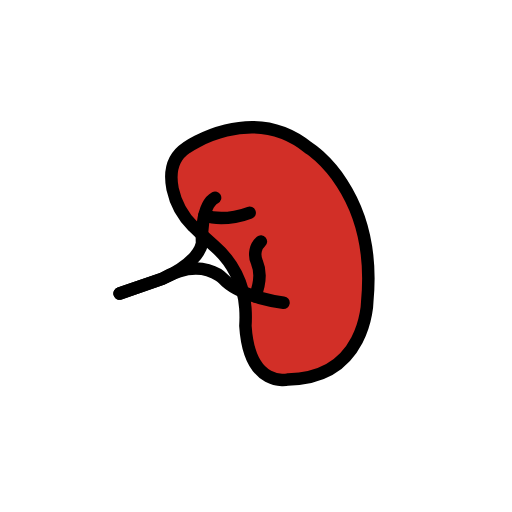
t = 0.00 s
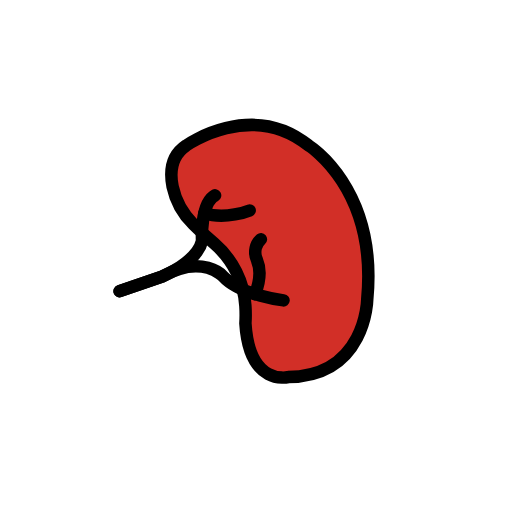
t = 0.48 s
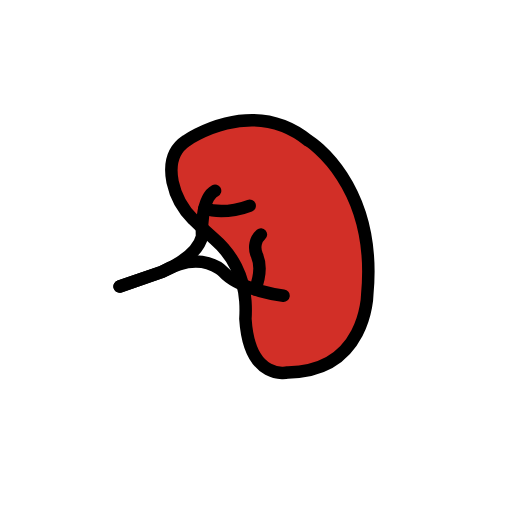
t = 1.43 s
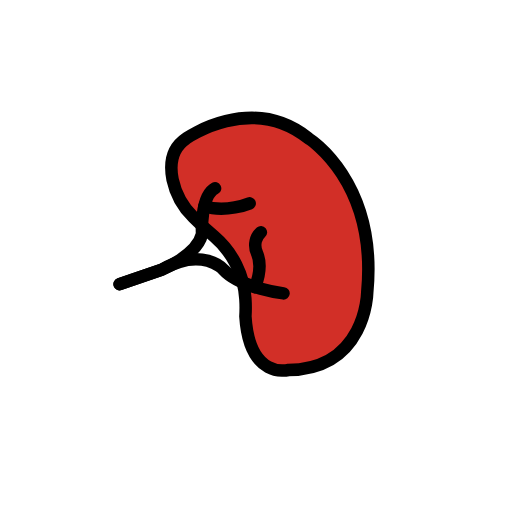
t = 1.90 s
t = 2.38 s: frame unchanged from t = 1.43 s, image omitted
t = 3.33 s: frame unchanged from t = 0.48 s, image omitted

The animated SVG that drew these frames (rendered in a browser with its animation timeline set to each time). Animation: 1 SMIL element (animateTransform=1); one cycle of 3.80 s, repeats indefinitely.

<?xml version='1.0' encoding='utf-8'?>
<svg xmlns="http://www.w3.org/2000/svg" id="emoji" viewBox="-5 -5 82 82" version="1.1" width="200" height="200" role="img">
  <title>OpenMoji: kidney</title><g><g id="color">
    <g>
      <path fill="#D22F27" d="M25.942,31.2662c-1.6653-1.6314-2.8128-3.7174-3.2992-5.9974c-0.4464-2.2508-0.2846-4.9334,2.1864-6.5942 c0,0,10.4386-7.3873,19.5924,0c0,0,11.081,6.8252,9.3948,24.6511c0,0-0.1606,12.2855-12.687,12.4461 c0,0-6.1828,1.5256-6.8252-8.5918c0.0609-0.9424,0.059-1.8878-0.0055-2.83c-0.2494-3.8546-2.0436-7.4455-4.9764-9.9593 C28.2947,33.5075,27.0856,32.4184,25.942,31.2662z" />
    </g>
    <g>
      <path fill="#D22F27" d="M25.942,31.2662c-1.6653-1.6314-2.8128-3.7174-3.2992-5.9974c-0.4464-2.2508-0.2846-4.9334,2.1864-6.5942 c0,0,10.4386-7.3873,19.5924,0c0,0,11.081,6.8252,9.3948,24.6511c0,0-0.1606,12.2855-12.687,12.4461 c0,0-6.1828,1.5256-6.8252-8.5918c0.0609-0.9424,0.059-1.8878-0.0055-2.83c-0.2494-3.8546-2.0436-7.4455-4.9764-9.9593 C28.2947,33.5075,27.0856,32.4184,25.942,31.2662z" />
    </g>
  </g>
  <g id="line">
    <path fill="none" stroke="#000000" stroke-miterlimit="10" stroke-width="2" d="M25.942,31.2662 c-1.6653-1.6314-2.8128-3.7174-3.2992-5.9974c-0.4464-2.2508-0.2846-4.9334,2.1864-6.5942c0,0,10.4386-7.3873,19.5924,0 c0,0,11.081,6.8252,9.3948,24.6511c0,0-0.1606,12.2855-12.687,12.4461c0,0-6.1828,1.5256-6.8252-8.5918 c0.0609-0.9424,0.059-1.8878-0.0055-2.83c-0.2494-3.8546-2.0436-7.4455-4.9764-9.9593 C28.2947,33.5075,27.0856,32.4184,25.942,31.2662z" />
    <path fill="none" stroke="#000000" stroke-linecap="round" stroke-linejoin="round" stroke-width="2" d="M34.9867,29.073 c0,0-3.9033,1.592-7.2512,0.4347" />
    <path fill="none" stroke="#000000" stroke-linecap="round" stroke-linejoin="round" stroke-width="2" d="M40.4068,43.4863 c0,0-6.9056-0.8029-9.6357-3.8141c0,0-3.3091-3.739-9.8363,0l-6.7782,2.3365" />
    <path fill="none" stroke="#000000" stroke-linecap="round" stroke-linejoin="round" stroke-width="2" d="M36.7879,33.69 c-0.4326,0.3737-0.7294,0.88-0.8442,1.44c-0.1346,0.6446-0.0589,1.3153,0.2161,1.9136c0.3386,0.7868,0.7848,2.5839-0.3043,5.44" />
    <path fill="none" stroke="#000000" stroke-linecap="round" stroke-linejoin="round" stroke-width="2" d="M14.1566,42.0087 l6.7782-2.3365c0,0,5.6207-2.2483,6.4237-5.701c0,0-0.3212-6.0223,2.0877-7.3071" />
  </g>
<animateTransform attributeName="transform" type="translate" values="0 0;0 -1.5;0 0" dur="3.8s" repeatCount="indefinite" /></g></svg>
